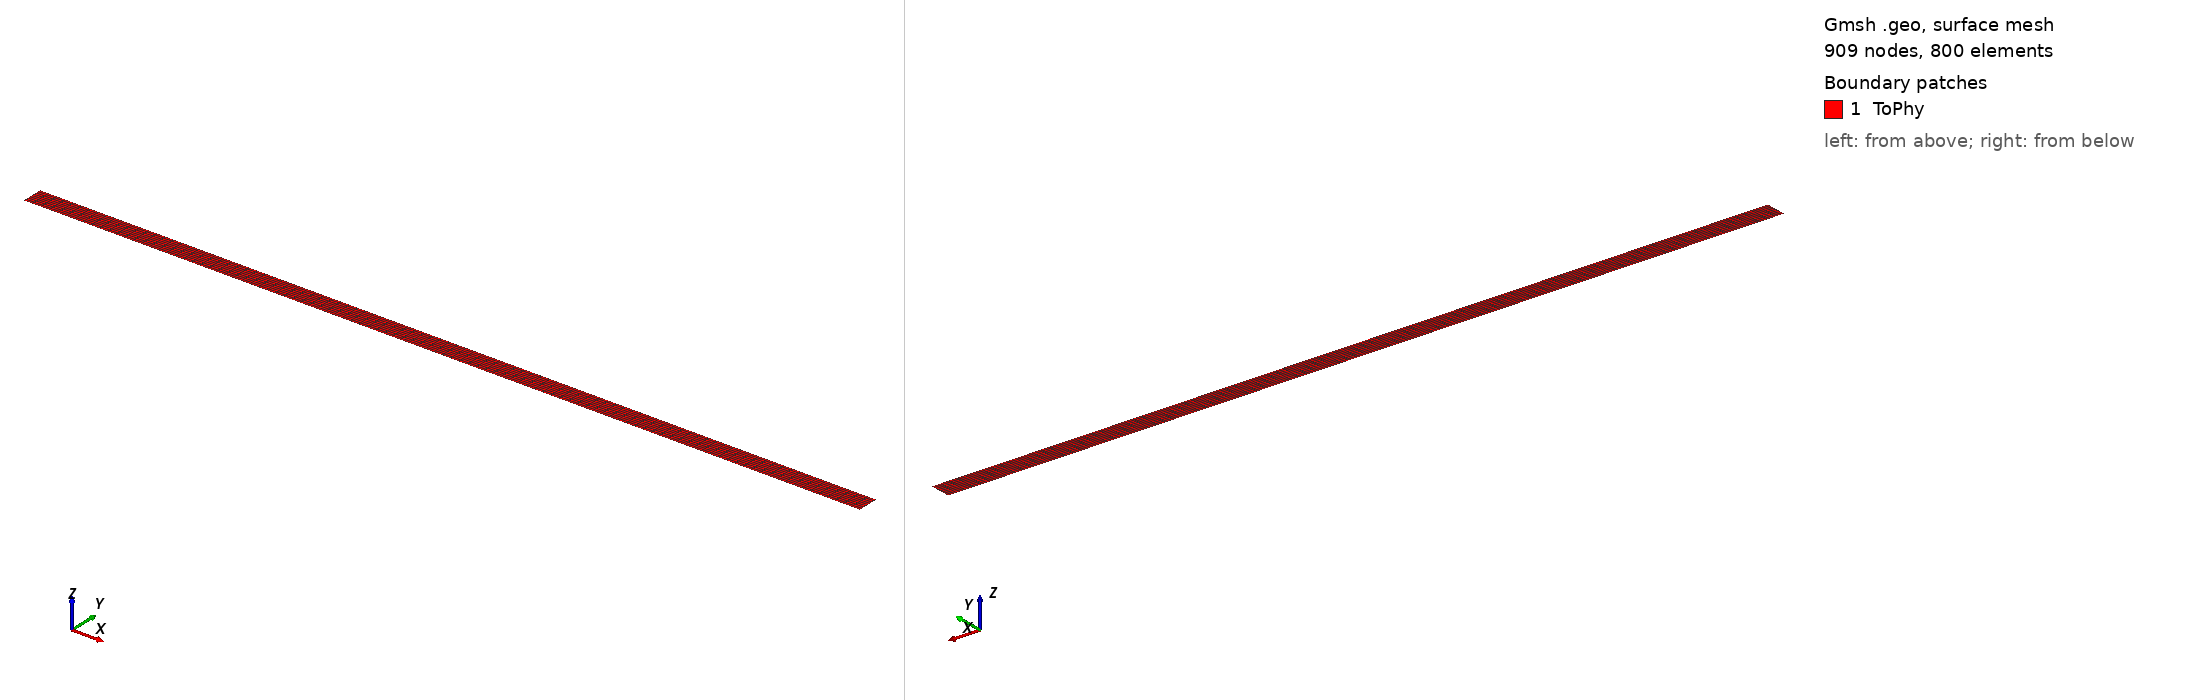

Gmsh geometry script, surface-meshed: 909 nodes, 800 surface elements. Boundary patches (legend numbers): 1 ToPhy. Left view from above one corner, right view from below the opposite corner. Legend entries are the model's physical surfaces. The drawing asked Gmsh for element sizes between 1% and 20% of the model's largest extent; the script's own settings can give other sizes.

=== 0.geo (drawn) ===
/*********************************************************************
 * VM66
 *   *********************************************************************/

b=1;
l=40;

lc = 5e-1;

nl=101;
nb=9;

Point(1) = {0, 0, 0, lc};
Point(2) = {0, b, 0, lc} ;
Point(3) = {l, b, 0, lc} ;
Point(4) = {l, 0, 0, lc} ;
//Point(5) = {0, b/2, 0, lc} ;


Line(1) = {1,2} ;
//Line(5) = {5,2} ;

Line(2) = {2,3} ;
Line(3) = {3,4} ;
Line(4) = {1,4} ;

Line Loop(1) = {1,2,3,-4} ;
Plane Surface(1) = {1} ;

Transfinite Line{2,4} = nl;// Using Progression 1.01 ; // Using Bump 0.1 ;   // 
Transfinite Line{3} = nb ;
Transfinite Line{1} = nb ;
Transfinite Surface{1} = {1,2,3,-4};

Recombine Surface{1};
//Mesh.Smoothing = 100;

Physical Surface("ToPhy",1) = {1};
Physical Line("bottom", 11) = {1,5};
Physical Line("top", 12) = {3};
Physical Point("b_left", 101) = {1};
Physical Point("b_right", 102) = {2};
//Physical Point("b_center", 103) = {5};
